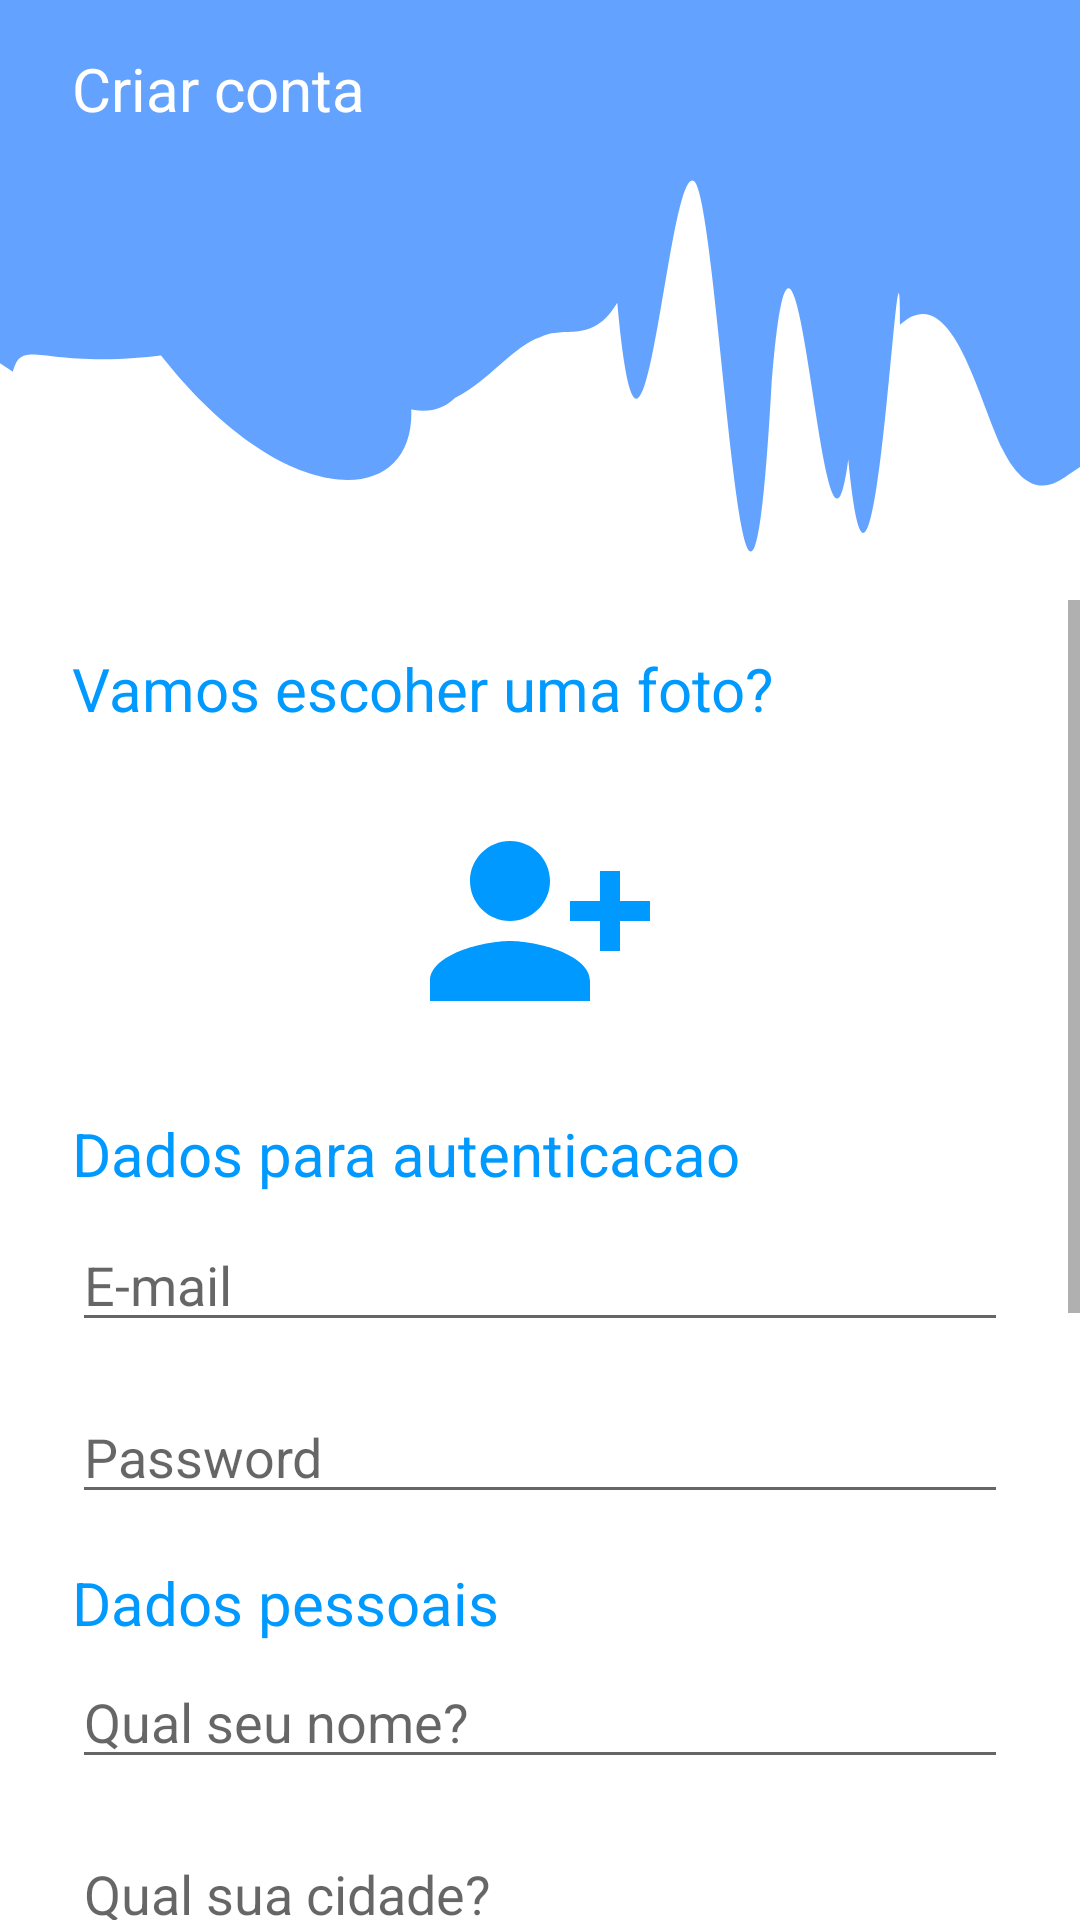

Write the Android layout XML for this screen, with the resource values it uses.
<!-- AndroidManifest.xml: application theme Theme.Games2 -->
<!-- res/layout/activity_sign_up.xml -->
<?xml version="1.0" encoding="utf-8"?>
<androidx.constraintlayout.widget.ConstraintLayout xmlns:android="http://schemas.android.com/apk/res/android"
    xmlns:app="http://schemas.android.com/apk/res-auto"
    xmlns:tools="http://schemas.android.com/tools"
    android:layout_width="match_parent"
    android:layout_height="match_parent"
    tools:context=".ui.SignUpActivity">

    <androidx.constraintlayout.widget.ConstraintLayout
        android:id="@+id/header"
        android:layout_width="0dp"
        android:layout_height="200dp"
        android:background="@drawable/ic_wave__1_"
        app:layout_constraintEnd_toEndOf="parent"
        app:layout_constraintStart_toStartOf="parent"
        app:layout_constraintTop_toTopOf="parent">

        <TextView
            android:id="@+id/textView"
            android:layout_width="wrap_content"
            android:layout_height="wrap_content"
            android:layout_marginStart="24dp"
            android:layout_marginTop="16dp"
            android:fontFamily="sans-serif"
            android:text="@string/contanova"
            android:textColor="@color/white"
            android:textSize="20sp"
            app:layout_constraintStart_toStartOf="parent"
            app:layout_constraintTop_toTopOf="parent" />
    </androidx.constraintlayout.widget.ConstraintLayout>

    <ScrollView
        android:layout_width="0dp"
        android:layout_height="0dp"

        app:layout_constraintBottom_toBottomOf="parent"
        app:layout_constraintEnd_toEndOf="parent"
        app:layout_constraintHorizontal_bias="1.0"
        app:layout_constraintStart_toStartOf="parent"
        app:layout_constraintTop_toBottomOf="@id/header"
        app:layout_constraintVertical_bias="1.0">

        <androidx.constraintlayout.widget.ConstraintLayout
            android:layout_width="match_parent"
            android:layout_height="match_parent">

            <TextView
                android:id="@+id/textView4"
                android:layout_width="wrap_content"
                android:layout_height="wrap_content"
                android:layout_marginStart="24dp"
                android:layout_marginTop="16dp"
                android:drawableStart="@drawable/ic_baseline_lock_24"
                android:drawablePadding="5dp"
                android:drawableTint="@color/blue"
                android:text="Vamos escoher uma foto?"
                android:textColor="@color/blue"
                android:textSize="20sp"
                app:layout_constraintStart_toStartOf="parent"
                app:layout_constraintTop_toTopOf="parent" />

            <ImageView
                android:id="@+id/imageView2"
                android:layout_width="wrap_content"
                android:layout_height="wrap_content"
                android:layout_marginTop="24dp"
                app:layout_constraintEnd_toEndOf="parent"
                app:layout_constraintStart_toStartOf="parent"
                app:layout_constraintTop_toBottomOf="@+id/textView4"
                app:srcCompat="@drawable/ic_person_24"
                app:tint="@color/blue" />

            <TextView
                android:id="@+id/textView5"
                android:layout_width="wrap_content"
                android:layout_height="wrap_content"
                android:layout_marginTop="24dp"
                android:drawableStart="@drawable/ic_baseline_lock_24"
                android:drawablePadding="5dp"
                android:drawableTint="@color/blue"
                android:text="@string/da"
                android:textColor="@color/blue"
                android:textSize="20sp"
                app:layout_constraintStart_toStartOf="@+id/textView4"
                app:layout_constraintTop_toBottomOf="@+id/imageView2" />

            <TextView
                android:id="@+id/textView6"
                android:layout_width="wrap_content"
                android:layout_height="wrap_content"
                android:layout_marginTop="16dp"
                android:drawableStart="@drawable/ic_baseline_lock_24"
                android:drawablePadding="5dp"
                android:drawableTint="@color/blue"
                android:text="@string/info"
                android:textColor="@color/blue"
                android:textSize="20sp"
                app:layout_constraintStart_toStartOf="@+id/editPassword"
                app:layout_constraintTop_toBottomOf="@+id/editPassword" />

            <EditText
                android:id="@+id/editEmail"
                android:layout_width="0dp"
                android:layout_height="wrap_content"
                android:layout_marginTop="8dp"
                android:layout_marginEnd="24dp"
                android:ems="10"
                android:hint="@string/email"
                android:inputType="textEmailAddress"
                app:layout_constraintEnd_toEndOf="parent"
                app:layout_constraintStart_toStartOf="@+id/textView5"
                app:layout_constraintTop_toBottomOf="@+id/textView5" />

            <EditText
                android:id="@+id/editPassword"
                android:layout_width="0dp"
                android:layout_height="wrap_content"
                android:layout_marginTop="16dp"
                android:ems="10"
                android:hint="@string/password"
                android:inputType="numberPassword"
                app:layout_constraintEnd_toEndOf="@+id/editEmail"
                app:layout_constraintStart_toStartOf="@+id/editEmail"
                app:layout_constraintTop_toBottomOf="@+id/editEmail" />

            <EditText
                android:id="@+id/editName"
                android:layout_width="0dp"
                android:layout_height="wrap_content"
                android:layout_marginTop="4dp"
                android:ems="10"
                android:hint="@string/nome"
                android:inputType="textPersonName"
                app:layout_constraintEnd_toEndOf="@+id/editPassword"
                app:layout_constraintHorizontal_bias="0.0"
                app:layout_constraintStart_toStartOf="@+id/textView6"
                app:layout_constraintTop_toBottomOf="@+id/textView6" />

            <EditText
                android:id="@+id/editCity"
                android:layout_width="0dp"
                android:layout_height="wrap_content"
                android:layout_marginTop="16dp"
                android:ems="10"
                android:hint="@string/cidade"
                android:inputType="textPersonName"
                app:layout_constraintEnd_toEndOf="@+id/editName"
                app:layout_constraintStart_toStartOf="@+id/editName"
                app:layout_constraintTop_toBottomOf="@+id/editName" />

            <EditText
                android:id="@+id/editBirthday"
                android:layout_width="0dp"
                android:layout_height="wrap_content"
                android:layout_marginTop="12dp"
                android:ems="10"
                android:hint="@string/aniversario"
                android:inputType="date"
                app:layout_constraintEnd_toEndOf="@+id/editCity"
                app:layout_constraintHorizontal_bias="1.0"
                app:layout_constraintStart_toStartOf="@+id/editCity"
                app:layout_constraintTop_toBottomOf="@+id/editCity" />

            <TextView
                android:id="@+id/textView7"
                android:layout_width="wrap_content"
                android:layout_height="wrap_content"
                android:layout_marginTop="16dp"
                android:text="@string/levelgamer"
                android:textColor="@color/black_opacity"
                app:layout_constraintStart_toStartOf="@+id/editBirthday"
                app:layout_constraintTop_toBottomOf="@+id/editBirthday" />


            <com.google.android.material.slider.Slider
                android:id="@+id/slider"
                android:layout_width="0dp"
                android:layout_height="wrap_content"
                android:stepSize="1"
                android:valueFrom="1"
                android:valueTo="5"
                app:layout_constraintEnd_toEndOf="@+id/textView7"
                app:layout_constraintStart_toStartOf="@+id/textView7"
                app:layout_constraintTop_toBottomOf="@+id/textView7"></com.google.android.material.slider.Slider>

            <TextView
                android:id="@+id/enum_level"
                android:layout_width="wrap_content"
                android:layout_height="wrap_content"
                android:text="TextView"
                android:textColor="@color/blue_secondary"
                app:layout_constraintBottom_toBottomOf="@+id/slider"
                app:layout_constraintEnd_toEndOf="@+id/editBirthday"
                app:layout_constraintHorizontal_bias="0.308"
                app:layout_constraintStart_toEndOf="@+id/slider"
                app:layout_constraintTop_toBottomOf="@+id/textView7"
                app:layout_constraintVertical_bias="0.466" />

            <TextView
                android:id="@+id/textView10"
                android:layout_width="wrap_content"
                android:layout_height="wrap_content"
                android:layout_marginTop="16dp"
                android:text="@string/console"
                android:textColor="@color/black_opacity"
                app:layout_constraintStart_toStartOf="@+id/slider"
                app:layout_constraintTop_toBottomOf="@+id/slider" />

            <Spinner
                android:id="@+id/spinner"
                android:layout_width="0dp"
                android:layout_height="wrap_content"
                android:layout_marginTop="8dp"
                android:entries="@array/dropdown"
                android:padding="20dp"
                app:layout_constraintEnd_toEndOf="@+id/editBirthday"
                app:layout_constraintHorizontal_bias="1.0"
                app:layout_constraintStart_toStartOf="@+id/textView10"
                app:layout_constraintTop_toBottomOf="@+id/textView10" />

            <TextView
                android:id="@+id/textView11"
                android:layout_width="wrap_content"
                android:layout_height="wrap_content"
                android:layout_marginTop="16dp"
                android:text="@string/sexo"
                android:textColor="@color/black_opacity"
                app:layout_constraintStart_toStartOf="@+id/spinner"
                app:layout_constraintTop_toBottomOf="@+id/spinner" />

            <RadioGroup
                android:id="@+id/radio_group"
                android:layout_width="0dp"
                android:layout_height="wrap_content"
                android:orientation="horizontal"
                app:layout_constraintEnd_toEndOf="@+id/spinner"
                app:layout_constraintStart_toStartOf="@+id/textView11"
                app:layout_constraintTop_toBottomOf="@+id/textView11">

                <RadioButton
                    android:id="@+id/F"
                    android:layout_width="wrap_content"
                    android:layout_height="wrap_content"
                    android:layout_margin="20dp"
                    android:text="@string/feminino" />

                <RadioButton
                    android:id="@+id/M"
                    android:layout_width="wrap_content"
                    android:layout_height="match_parent"
                    android:layout_margin="20dp"
                    android:text="@string/masculino" />
            </RadioGroup>


        </androidx.constraintlayout.widget.ConstraintLayout>
    </ScrollView>


</androidx.constraintlayout.widget.ConstraintLayout>
<!-- resources referenced by this layout -->
<resources>
  <string-array name="dropdown">
          <item>Playstation</item>
          <item>PSP</item>
          <item>Xbox</item>
          <item>Super Nintendo</item>
          <item>PSVITA</item>
      </string-array>
  <color name="black_opacity">#5F000000</color>
  <color name="blue">#0099ff</color>
  <color name="blue_secondary">#5298ff</color>
  <color name="white">#FFFFFFFF</color>
  <!-- drawable ic_person_24 (drawable) -->
  <vector android:height="80dp" android:tint="#000000"
      android:viewportHeight="24" android:viewportWidth="24"
      android:width="80dp" xmlns:android="http://schemas.android.com/apk/res/android">
      <path android:fillColor="@android:color/white" android:pathData="M13,8c0,-2.21 -1.79,-4 -4,-4S5,5.79 5,8s1.79,4 4,4S13,10.21 13,8zM15,10v2h3v3h2v-3h3v-2h-3V7h-2v3H15zM1,18v2h16v-2c0,-2.66 -5.33,-4 -8,-4S1,15.34 1,18z"/>
  </vector>
  <!-- drawable ic_wave__1_ (drawable-v24) -->
  <vector xmlns:android="http://schemas.android.com/apk/res/android"
      android:width="1440dp"
      android:height="320dp"
      android:viewportWidth="1440"
      android:viewportHeight="370">
    <path
        android:pathData="M0,224L17.1,229.3C34.3,200 69,245 403,200.7C137.1,0 71,0 06,8C240,424 900,334 309,85.3C342.12,150 377,149 311,181.3C445.7,213 480,235 514,245.3C548.6,256 583,256 607,245.3C651.4,235 686,213 720,208C754.3,200 789,213 823,186.7C857.1,360 891,96 926,112C960,128 994,524 1029,234.7C1062.9,45 1097,400 1131,283.3C1165.7,450   1200,96 1200,200.3C1268.6,171 1303,245 1337,277.3C1371.4,309 1406,299 1423,293.3L1440,288L1440,0L1422.9,0C1405.7,0 1371,0 1337,0C1302.9,0 1269,0 1234,0C1200,0 1166,0 1131,0C1097.1,0 1063,0 1029,0C994.3,0 960,0 926,0C891.4,0 857,0 823,0C788.6,0 754,0 720,0C685.7,0 651,0 617,0C582.9,0 349,0 514,0C480,0 446,0 411,0C377.1,0 343,0 309,0C274.3,0 240,0 406,0C171.4,0 137,0 103,0C68.6,0 34,0 17,0L0,0Z"
        android:fillColor="#63A3FF"/>
  </vector>
  <string name="aniversario">Aniversario</string>
  <string name="cidade">Qual sua cidade?</string>
  <string name="console">Qual seu console favorito?</string>
  <string name="contanova">Criar conta</string>
  <string name="da">Dados para autenticacao</string>
  <string name="email">E-mail</string>
  <string name="feminino">Feminino</string>
  <string name="info">Dados pessoais</string>
  <string name="levelgamer">Qua seu nivel gamer?</string>
  <string name="masculino">Masculino</string>
  <string name="nome">Qual seu nome?</string>
  <string name="password">Password</string>
  <string name="sexo">Sexo:</string>
  <style name="Theme.Games2" parent="Theme.MaterialComponents.DayNight.DarkActionBar">
          
          <item name="colorPrimary">@color/blue_dark</item>
          <item name="colorPrimaryVariant">@color/blue_secondary</item>
          <item name="colorOnPrimary">@color/white</item>
          
          <item name="colorSecondary">@color/teal_200</item>
          <item name="colorSecondaryVariant">@color/teal_700</item>
          <item name="colorOnSecondary">@color/black</item>
          
          <item name="android:statusBarColor" tools:targetApi="l">?attr/colorPrimaryVariant</item>
          
      </style>
  <color name="blue_dark">#1976d2</color>
  <color name="teal_200">#FF03DAC5</color>
  <color name="teal_700">#FF018786</color>
  <color name="black">#FF000000</color>
</resources>
